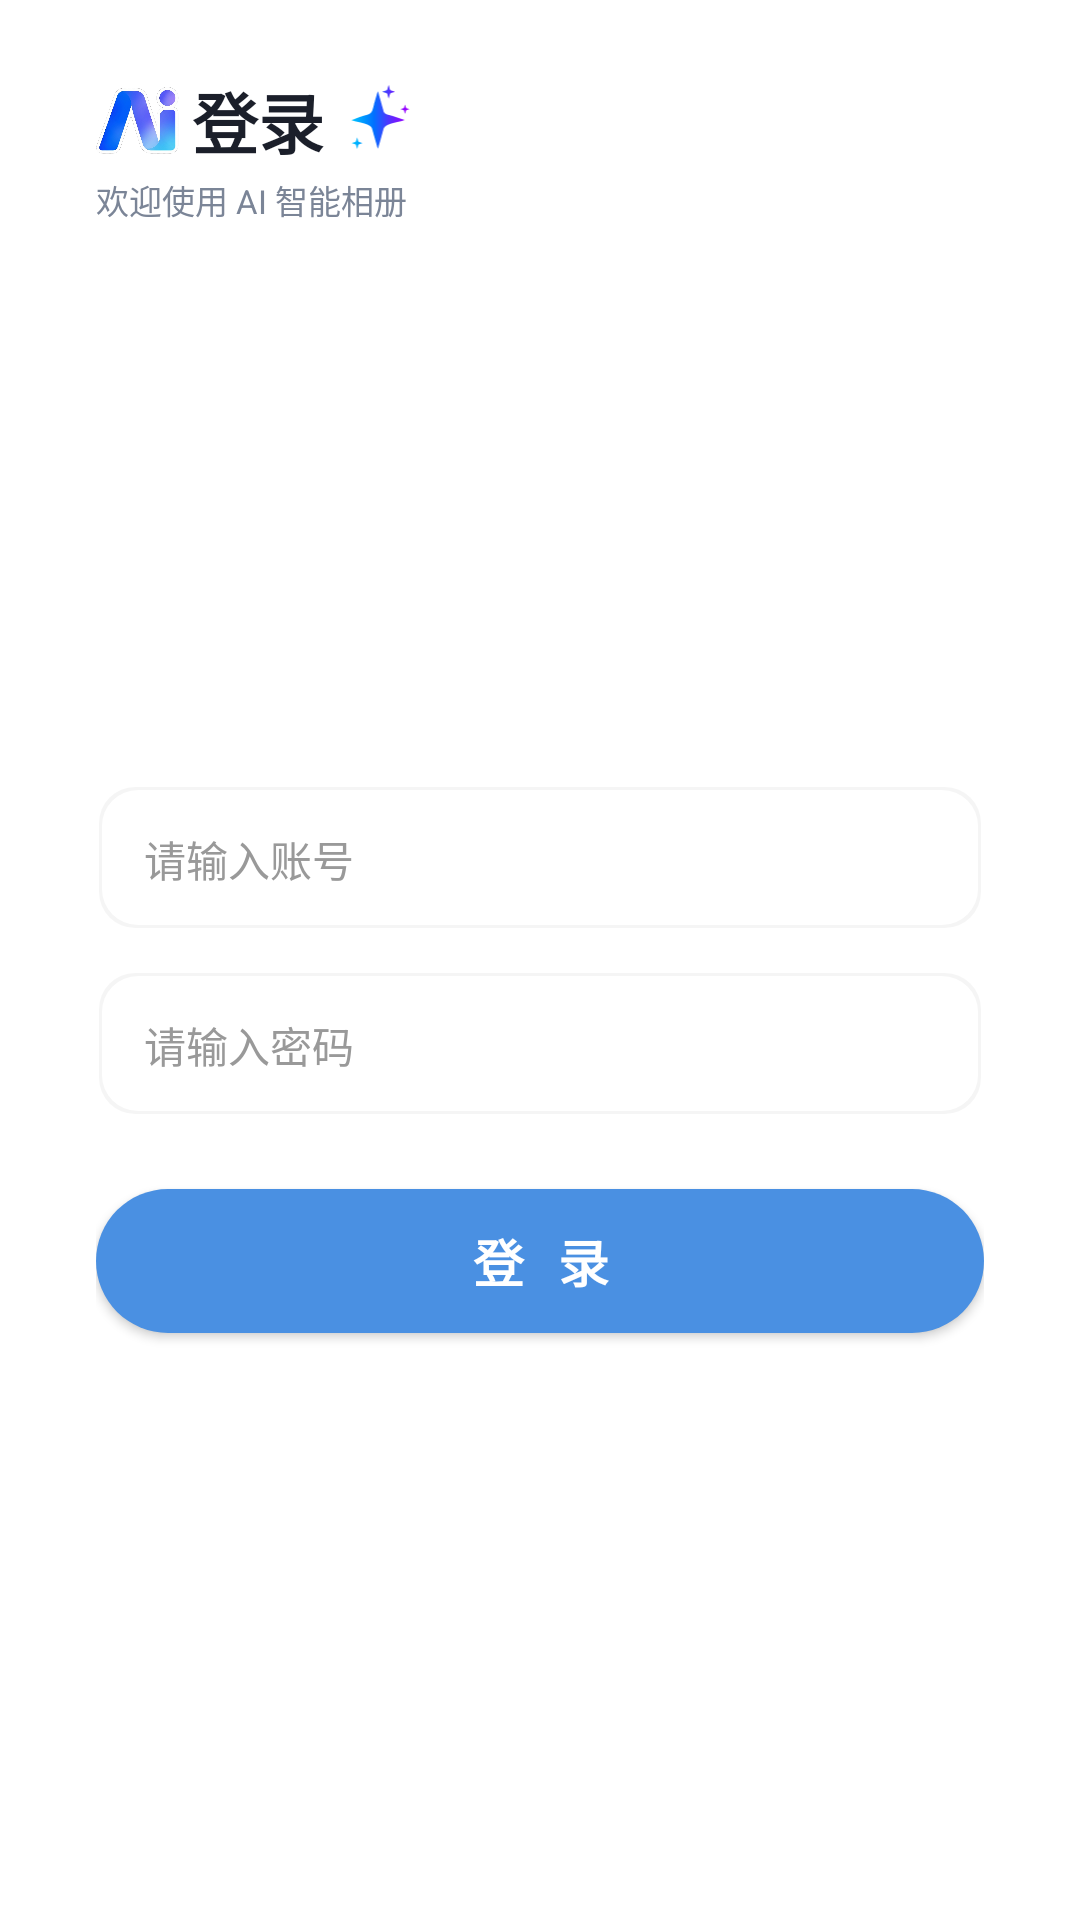

Produce the Android XML layout that renders to this screen, including the resource entries it uses.
<!-- AndroidManifest.xml: application theme Theme.MyApplication -->
<!-- res/layout/activity_login.xml -->
<?xml version="1.0" encoding="utf-8"?>
<ScrollView
    xmlns:android="http://schemas.android.com/apk/res/android"
    android:layout_width="match_parent"
    android:layout_height="match_parent"
    android:background="@drawable/public_background"
    android:fillViewport="true"
    android:scrollbars="none">

    <LinearLayout
        android:layout_width="match_parent"
        android:layout_height="match_parent"
        android:orientation="vertical"
        android:gravity="top"
        android:paddingStart="32dp"
        android:paddingEnd="32dp"
        android:paddingTop="24dp"
        android:paddingBottom="32dp">

        
        <LinearLayout
            android:layout_width="wrap_content"
            android:layout_height="wrap_content"
            android:layout_marginBottom="24dp"
            android:orientation="vertical">

            
            <LinearLayout
                android:layout_width="wrap_content"
                android:layout_height="wrap_content"
                android:gravity="center_vertical"
                android:orientation="horizontal">

                
                <ImageView
                    android:layout_width="28dp"
                    android:layout_height="28dp"
                    android:contentDescription="AI Logo"
                    android:src="@drawable/brand_ai_logo" />

                <TextView
                    android:id="@+id/loginTitle"
                    android:layout_width="wrap_content"
                    android:layout_height="wrap_content"
                    android:layout_marginStart="4dp"
                    android:text="@string/login_title"
                    android:textColor="#1B1F2A"
                    android:textSize="22sp"
                    android:textStyle="bold" />

                <ImageView
                    android:layout_width="wrap_content"
                    android:layout_height="28dp"
                    android:layout_marginStart="5dp"
                    android:contentDescription="AI"
                    android:src="@drawable/ai_ic_sparkle_multi" />
            </LinearLayout>

            
            <TextView
                android:layout_width="wrap_content"
                android:layout_height="wrap_content"
                android:layout_marginTop="2dp"
                android:text="@string/login_subtitle"
                android:textColor="#7B8597"
                android:textSize="11sp" />
        </LinearLayout>

        
        
        <LinearLayout
            android:layout_width="match_parent"
            android:layout_height="0dp"
            android:layout_weight="1"
            android:gravity="center_horizontal|center_vertical"
            android:orientation="vertical">

            
            <EditText
                android:id="@+id/loginAccount"
                android:layout_width="match_parent"
                android:layout_height="48dp"
                android:background="@drawable/ai_bg_card_white_12"
                android:hint="@string/login_account_hint"
                android:inputType="text"
                android:maxLines="1"
                android:paddingStart="16dp"
                android:paddingEnd="16dp"
                android:textColor="#1B1F2A"
                android:textColorHint="#999999"
                android:textSize="14sp" />

            
            <EditText
                android:id="@+id/loginPassword"
                android:layout_width="match_parent"
                android:layout_height="48dp"
                android:layout_marginTop="14dp"
                android:background="@drawable/ai_bg_card_white_12"
                android:hint="@string/login_password_hint"
                android:inputType="textPassword"
                android:maxLines="1"
                android:paddingStart="16dp"
                android:paddingEnd="16dp"
                android:textColor="#1B1F2A"
                android:textColorHint="#999999"
                android:textSize="14sp" />

            
            <Button
                android:id="@+id/loginBtn"
                android:layout_width="match_parent"
                android:layout_height="48dp"
                android:layout_marginTop="24dp"
                android:background="@drawable/login_bg_btn_theme"
                android:backgroundTint="@null"
                android:fontFamily="sans-serif-black"
                android:letterSpacing="0.2"
                android:text="@string/login_btn"
                android:textColor="#FFFFFF"
                android:textSize="17sp"
                android:textStyle="bold" />

        </LinearLayout>

    </LinearLayout>
</ScrollView>
<!-- resources referenced by this layout -->
<resources>
  <!-- drawable ai_bg_card_white_12 (drawable) -->
  <?xml version="1.0" encoding="utf-8"?>
  <layer-list xmlns:android="http://schemas.android.com/apk/res/android">
      <item android:bottom="1dp" android:right="1dp" android:left="1dp" android:top="0dp">
          <shape android:shape="rectangle">
              <solid android:color="#0A000000" />
              <corners android:radius="12dp" />
          </shape>
      </item>
      <item android:bottom="2dp" android:right="2dp" android:left="2dp" android:top="1dp">
          <shape android:shape="rectangle">
              <solid android:color="#FFFFFF" />
              <corners android:radius="12dp" />
          </shape>
      </item>
  </layer-list>
  <!-- drawable ai_ic_sparkle_multi: vector/xml drawable (drawable, 5823 chars, omitted) -->
  <!-- drawable brand_ai_logo: png bitmap (drawable, 215390 bytes) -->
  <!-- drawable login_bg_btn_theme (drawable) -->
  <?xml version="1.0" encoding="utf-8"?>
  <shape xmlns:android="http://schemas.android.com/apk/res/android"
      android:shape="rectangle">
      <solid android:color="@color/theme_blue" />
      <corners android:radius="100dp" />
  </shape>
  <string name="login_account_hint">请输入账号</string>
  <string name="login_btn">登 录</string>
  <string name="login_password_hint">请输入密码</string>
  <string name="login_subtitle">欢迎使用 AI 智能相册</string>
  <string name="login_title"><b>登录</b></string>
  <style name="Theme.MyApplication" parent="Base.Theme.MyApplication" />
  <color name="theme_blue">#4A90E2</color>
  <style name="Base.Theme.MyApplication" parent="Theme.Material3.DayNight.NoActionBar">
          
          <item name="android:windowBackground">@drawable/public_background</item>
  
          
          <item name="colorPrimary">@color/theme_blue</item>
          <item name="colorPrimaryVariant">@color/theme_blue</item>
          <item name="colorOnPrimary">#FFFFFF</item>
          <item name="colorAccent">@color/theme_blue</item>
      </style>
</resources>
